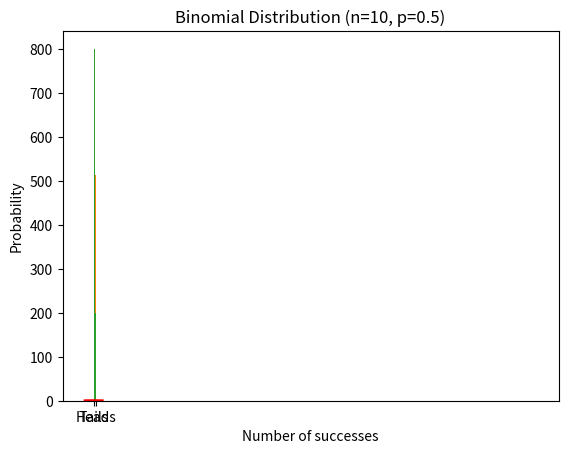

Recreate this plot in Python. (Note: this script raises an exception after producing the figure.)
import numpy as np
import matplotlib.pyplot as plt
from scipy.stats import norm

# define the parameters of the normal distribution
mu = 0   # mean
sigma = 1   # standard deviation

# generate random data from the normal distribution
data = np.random.normal(mu, sigma, 1000)

# plot the histogram of the data
plt.hist(data, bins=50, density=True, alpha=0.6, color='g')

# plot the probability density function (PDF) of the normal distribution
x_axis = np.arange(-4, 4, 0.001)
plt.plot(x_axis, norm.pdf(x_axis, mu, sigma), color='r', linewidth=2)

# add labels and title to the plot
plt.xlabel('x')
plt.ylabel('Density')
plt.title('Normal Distribution')

# display the plot
plt.show()


import numpy as np

# Generate 1000 random heights
heights = np.random.normal(loc=175, scale=10, size=1000)


import matplotlib.pyplot as plt

# Plot a histogram of the heights
plt.hist(heights, bins=30, density=True)

# Add a title and labels to the plot
plt.title("Distribution of Heights")
plt.xlabel("Height (cm)")
plt.ylabel("Frequency")

# Show the plot
plt.show()


from scipy.stats import norm

# Calculate the probability of a person's height being between 165 cm and 185 cm
lower_bound = norm.cdf(165, loc=np.mean(heights), scale=np.std(heights))
upper_bound = norm.cdf(185, loc=np.mean(heights), scale=np.std(heights))
probability = upper_bound - lower_bound

print("The probability of a person's height being between 165 cm and 185 cm is {:.2f}%.".format(probability*100))


import numpy as np

# Define the probability of success
p = 0.7

# Generate a Bernoulli distribution with 100 samples
samples = np.random.binomial(n=1, p=p, size=100)

# Calculate the mean and variance of the samples
mean = np.mean(samples)
variance = np.var(samples)

print(f"Mean: {mean}")
print(f"Variance: {variance}")


import numpy as np
import matplotlib.pyplot as plt
from scipy.stats import bernoulli

# set the probability of heads
p = 0.5

# create a Bernoulli distribution object
dist = bernoulli(p)

# generate 1000 samples from the distribution
samples = dist.rvs(size=1000)

# plot the histogram of the samples
plt.hist(samples, bins=2)
plt.xlabel('Outcome')
plt.ylabel('Frequency')
plt.xticks([0, 1], ['Tails', 'Heads'])
plt.show()


import numpy as np
import matplotlib.pyplot as plt

# Set the probability of clicking on an ad
p = 0.2

# Generate simulated click data for 1000 users
click_data = np.random.binomial(n=1, p=p, size=1000)

# Calculate the click-through rate (CTR)
ctr = np.mean(click_data)

# Print the CTR
print(f"Click-through rate: {ctr:.3f}")

# Plot the click data
plt.hist(click_data, bins=2)
plt.xticks([0, 1])
plt.xlabel("Clicked")
plt.ylabel("Frequency")
plt.title("Click-Through Data")
plt.show()


import numpy as np
import matplotlib.pyplot as plt

# Define the parameters for the binomial distribution
n = 10 # number of trials
p = 0.5 # probability of success (getting heads in a coin flip)

# Generate a sample of 1000 random variables from the binomial distribution
samples = np.random.binomial(n, p, size=1000)

# Plot the histogram of the samples
plt.hist(samples, bins=np.arange(0, n+2)-0.5, density=True)
plt.xlabel('Number of successes')
plt.ylabel('Probability')
plt.title('Binomial Distribution (n=10, p=0.5)')
plt.show()


import numpy as np
import matplotlib.pyplot as plt

# Parameters
p = 0.05  # Probability of defect
n = 100   # Batch size

# Generate binomial distribution
x = np.arange(0, n+1)
y = np.zeros_like(x)
for i in range(n+1):
    y[i] = np.math.comb(n, i) * p**i * (1-p)**(n-i)

# Plot binomial distribution
plt.stem(x, y, use_line_collection=True)
plt.xlabel('Number of Defects')
plt.ylabel('Probability')
plt.title('Binomial Distribution for Defective Components')
plt.show()

# Calculate probability of having no more than 5 defects
prob = np.sum(y[:6])
print(f"The probability of having no more than 5 defects in a batch of {n} is {prob:.2%}")


import numpy as np
import matplotlib.pyplot as plt

# Let's say that on average, 3 cars pass through a particular intersection every minute
lambda_val = 3

# Generate a sample of 1000 observations from a Poisson distribution with lambda = 3
sample = np.random.poisson(lambda_val, size=1000)

# Plot the histogram of the sample
plt.hist(sample, bins=15)
plt.xlabel('Number of cars')
plt.ylabel('Frequency')
plt.title('Number of Cars Passing Through Intersection')
plt.show()


import numpy as np
import matplotlib.pyplot as plt

# mean number of arrivals during rush hour
mu = 30

# simulate 1000 days of customer arrivals during rush hour
num_days = 1000
num_arrivals = np.random.poisson(mu, num_days)

# plot the histogram of customer arrivals
plt.hist(num_arrivals, bins=range(60))
plt.xlabel('Number of customer arrivals')
plt.ylabel('Frequency')
plt.show()


import numpy as np
import matplotlib.pyplot as plt

# rate parameter (λ) in calls per minute
lambda_value = 0.1

# number of samples
n_samples = 1000

# generate samples from exponential distribution
samples = np.random.exponential(scale=1/lambda_value, size=n_samples)

# plot the histogram of the samples
plt.hist(samples, bins=50, density=True)

# plot the theoretical probability density function
x = np.linspace(0, 60, 1000)
pdf = lambda_value * np.exp(-lambda_value * x)
plt.plot(x, pdf, 'r-', lw=2)

# set the axis labels
plt.xlabel('Time between two successive calls (minutes)')
plt.ylabel('Probability density')

# show the plot
plt.show()


import numpy as np
import scipy.stats as stats
import matplotlib.pyplot as plt

# Generate simulated data for design A
clicks_A = 200
views_A = 1000
data_A = np.concatenate([np.ones(clicks_A), np.zeros(views_A - clicks_A)])

# Generate simulated data for design B
clicks_B = 250
views_B = 1000
data_B = np.concatenate([np.ones(clicks_B), np.zeros(views_B - clicks_B)])

# Define the prior distribution for the CTR
alpha_prior = 1
beta_prior = 1

# Calculate the posterior distribution for design A
alpha_post_A = alpha_prior + clicks_A
beta_post_A = beta_prior + views_A - clicks_A
dist_A = stats.beta(alpha_post_A, beta_post_A)

# Calculate the posterior distribution for design B
alpha_post_B = alpha_prior + clicks_B
beta_post_B = beta_prior + views_B - clicks_B
dist_B = stats.beta(alpha_post_B, beta_post_B)

# Plot the posterior distributions
x = np.linspace(0, 1, 100)
plt.plot(x, dist_A.pdf(x), label='Design A')
plt.plot(x, dist_B.pdf(x), label='Design B')
plt.xlabel('Click-Through Rate')
plt.ylabel('Density')
plt.legend()
plt.show()
